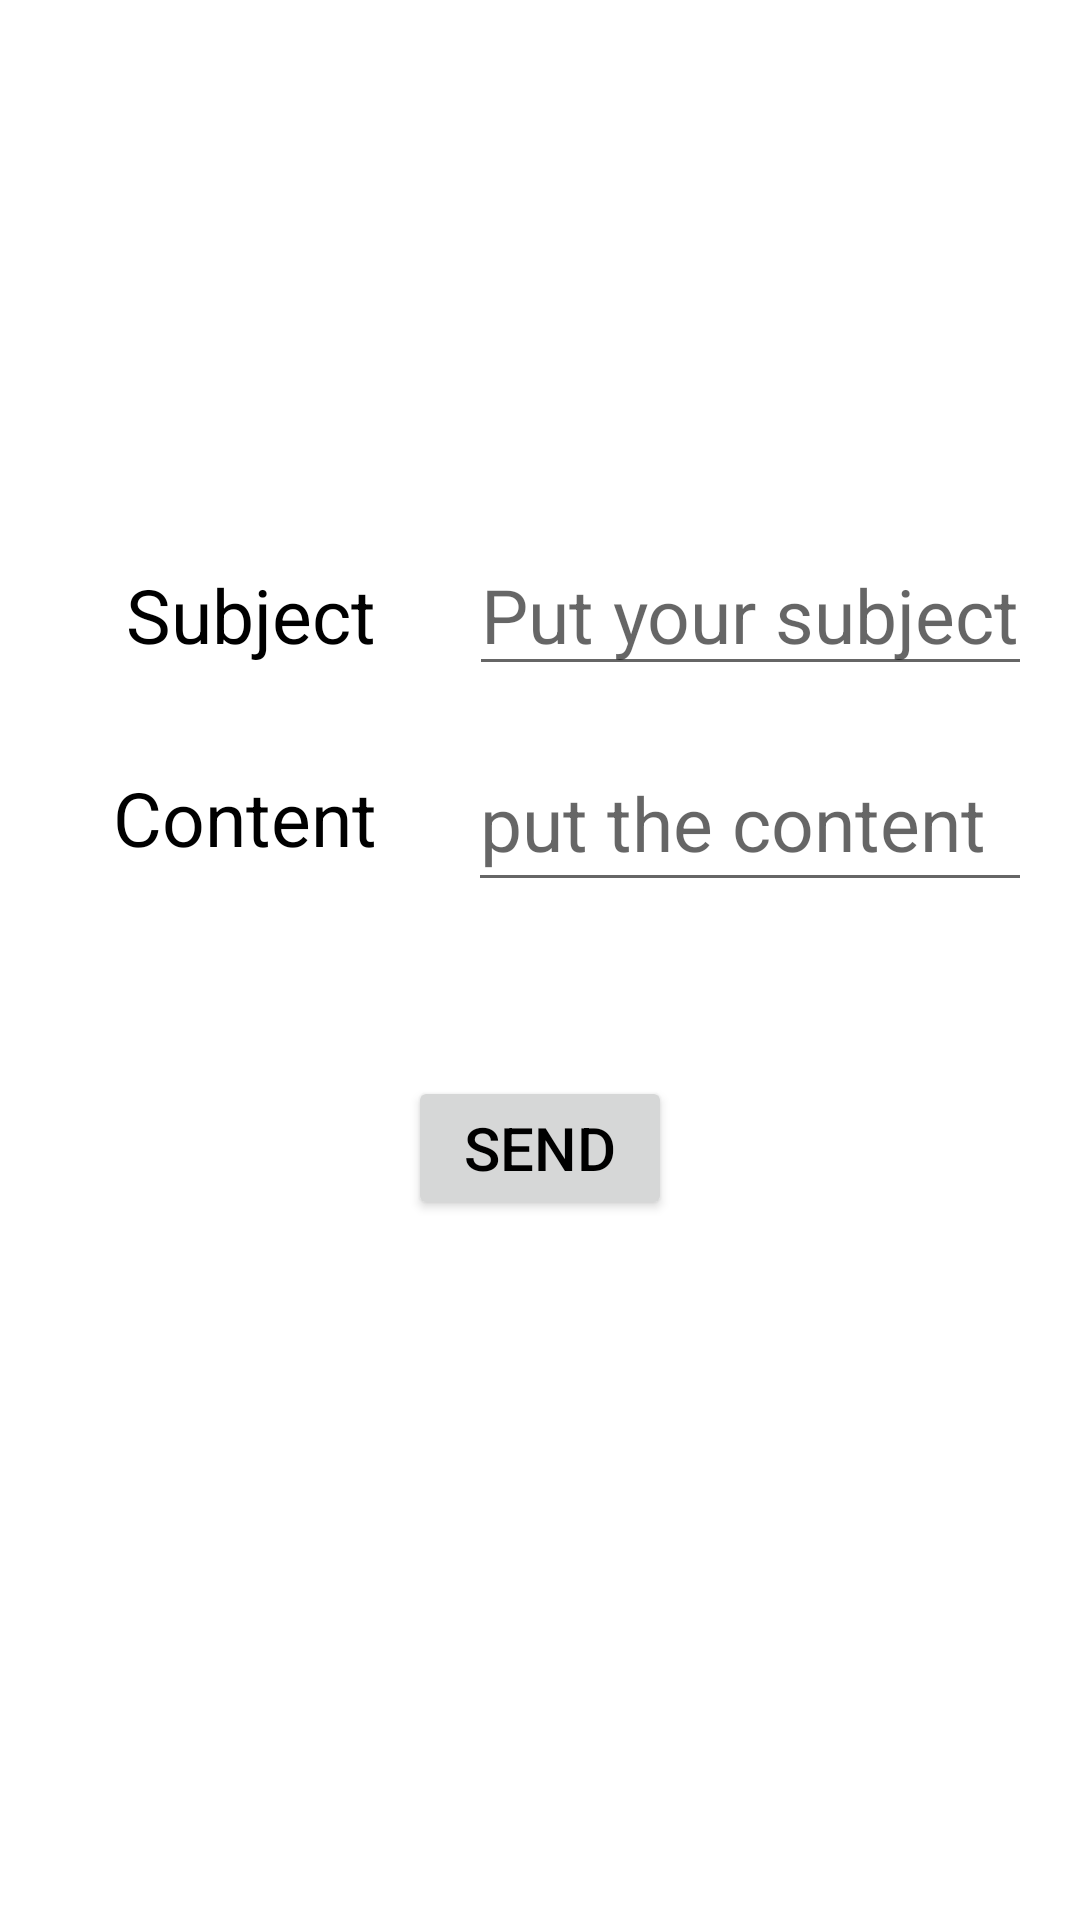

Produce the Android XML layout that renders to this screen, including the resource entries it uses.
<!-- AndroidManifest.xml: application theme Theme.Androidprojectsmanager -->
<!-- res/layout/addagreementactivity.xml -->
<?xml version="1.0" encoding="utf-8"?>
<androidx.constraintlayout.widget.ConstraintLayout xmlns:android="http://schemas.android.com/apk/res/android"
    xmlns:app="http://schemas.android.com/apk/res-auto"
    xmlns:tools="http://schemas.android.com/tools"
    android:layout_width="match_parent"
    android:layout_height="match_parent">

    <Button
        android:id="@+id/button"
        android:layout_width="wrap_content"
        android:layout_height="wrap_content"
        android:layout_marginTop="58dp"
        android:text="Send"
        android:textColor="@color/black"
        android:textSize="20dp"
        app:layout_constraintEnd_toEndOf="parent"
        app:layout_constraintStart_toStartOf="parent"
        app:layout_constraintTop_toBottomOf="@+id/editText2" />

    <EditText
        android:id="@+id/editText2"
        android:layout_width="188dp"
        android:layout_height="56dp"
        android:layout_marginTop="16dp"
        android:layout_marginEnd="16dp"
        android:layout_marginBottom="58dp"
        android:hint="put the content"
        android:textSize="25dp"
        app:layout_constraintBottom_toTopOf="@+id/button"
        app:layout_constraintEnd_toEndOf="parent"
        app:layout_constraintTop_toBottomOf="@+id/editText" />

    <TextView
        android:id="@+id/textView2"
        android:layout_width="wrap_content"
        android:layout_height="wrap_content"
        android:layout_marginStart="63dp"
        android:layout_marginTop="34dp"
        android:layout_marginEnd="56dp"
        android:text="Content"
        android:textColor="@color/black"
        android:textSize="25dp"
        app:layout_constraintEnd_toStartOf="@+id/editText2"
        app:layout_constraintStart_toStartOf="parent"
        app:layout_constraintTop_toBottomOf="@+id/textView" />

    <EditText
        android:id="@+id/editText"
        android:layout_width="wrap_content"
        android:layout_height="wrap_content"
        android:layout_marginTop="178dp"
        android:layout_marginEnd="16dp"
        android:hint="Put your subject"
        android:textSize="25dp"
        app:layout_constraintEnd_toEndOf="parent"
        app:layout_constraintTop_toTopOf="parent" />

    <TextView
        android:id="@+id/textView"
        android:layout_width="wrap_content"
        android:layout_height="wrap_content"
        android:layout_marginStart="67dp"
        android:layout_marginTop="188dp"
        android:layout_marginEnd="56dp"
        android:text="Subject"
        android:textColor="@color/black"
        android:textSize="25dp"
        app:layout_constraintEnd_toStartOf="@+id/editText"
        app:layout_constraintStart_toStartOf="parent"
        app:layout_constraintTop_toTopOf="parent" />

</androidx.constraintlayout.widget.ConstraintLayout>
<!-- resources referenced by this layout -->
<resources>
  <color name="black">#FF000000</color>
  <style name="Theme.Androidprojectsmanager" parent="Theme.MaterialComponents.DayNight.DarkActionBar">
          
          <item name="colorPrimary">@color/color40</item>
          <item name="colorPrimaryVariant">@color/color40</item>
          <item name="colorOnPrimary">@color/color60</item>
          
          <item name="colorSecondary">@color/color40</item>
          <item name="colorSecondaryVariant">@color/color40</item>
          <item name="colorOnSecondary">@color/color60</item>
          
          <item name="android:statusBarColor">?attr/colorPrimaryVariant</item>
          
      </style>
  <color name="color40">#FF1E1E21</color>
  <color name="color60">#FFFFFFFF</color>
</resources>
